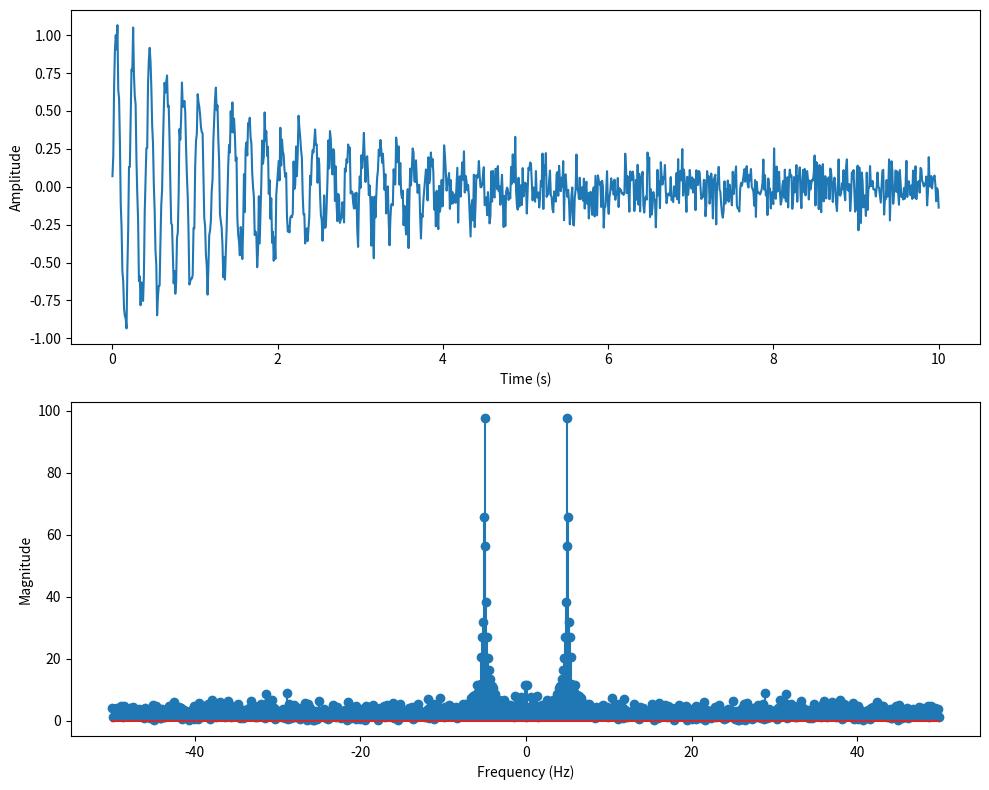

Write Python code to recreate this figure.
import numpy as np
import matplotlib.pyplot as plt

# Generate random earthquake signal
n = 1000
t = np.linspace(0, 10, n)
amplitude = np.sin(2 * np.pi * 5 * t) * np.exp(-t / 2)
noise = np.random.normal(0, 0.1, n)
earthquake = amplitude + noise

# Compute FFT
y = np.fft.fft(earthquake)

# Plot time-domain graph
fig, (ax1, ax2) = plt.subplots(2, 1, figsize=(10, 8))
ax1.plot(t, earthquake)
ax1.set_xlabel('Time (s)')
ax1.set_ylabel('Amplitude')

# Plot frequency-domain graph
freq = np.fft.fftfreq(n, t[1] - t[0])
y_abs = np.abs(y)
ax2.stem(freq, y_abs)
ax2.set_xlabel('Frequency (Hz)')
ax2.set_ylabel('Magnitude')

# Analyze earthquake signal
peak_freq = np.argmax(y_abs)
mag = round(np.log10(max(y_abs)) * 1.5 - 2, 1) # Richter scale magnitude
depth = round((peak_freq / n) * 200, 1)  # depth in km
impact = "Unknown"  # impact description
aftershocks = round(np.sum(np.abs(y_abs[peak_freq-10:peak_freq+10]))/np.max(y_abs[peak_freq-10:peak_freq+10]), 1)  # number of aftershocks
data = {"Magnitude": mag, "Depth (km)": depth, "Impact": impact, "Aftershocks": aftershocks}
table_data = list(data.items())

# Show plots
plt.tight_layout()
plt.show()

# Table with earthquake information
fig, ax = plt.subplots(1, 1, figsize=(10, 3))
ax.axis('off')
ax.axis('tight')
ax.table(cellText=table_data, colLabels=None, cellLoc='left', loc='center')
plt.show()

